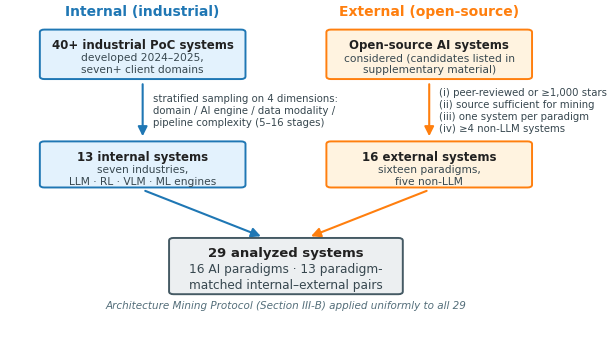

Recreate this plot in Python. (Note: this script raises an exception after producing the figure.)
#!/usr/bin/env python3
"""Fig 5: System selection funnel (13 internal + 16 external -> 29 systems).

Numbers are taken verbatim from main.tex Section III.A:
  Internal: 40+ industrial PoC systems (2024-2025) -> stratified sampling
            along 4 dimensions -> 13 systems across 7 industries.
  External: open-source candidates -> inclusion criteria (i)-(iv) -> 16 systems
            across 16 paradigms (>=5 non-LLM after selection).
"""

import matplotlib.pyplot as plt
from matplotlib.patches import FancyArrowPatch, FancyBboxPatch

plt.rcParams.update({
    "font.family": "DejaVu Sans",
    "figure.dpi": 300,
    "savefig.dpi": 300,
    "savefig.bbox": "tight",
    "savefig.pad_inches": 0.05,
})

INT_BLUE = "#1f77b4"
EXT_ORANGE = "#ff7f0e"
MERGE_GREY = "#455A64"
FILL_INT = "#E3F2FD"
FILL_EXT = "#FFF3E0"
FILL_MERGE = "#ECEFF1"

fig, ax = plt.subplots(figsize=(7.25, 4.4))
ax.set_xlim(0, 10)
ax.set_ylim(0, 10)
ax.axis("off")


def box(x, y, w, h, text, edge, fill, fs=8.5, bold_first=True):
    ax.add_patch(FancyBboxPatch(
        (x, y), w, h, boxstyle="round,pad=0.08",
        edgecolor=edge, facecolor=fill, linewidth=1.4, zorder=2))
    lines = text.split("\n")
    if bold_first:
        ax.text(x + w / 2, y + h - 0.18, lines[0], ha="center", va="top",
                fontsize=fs, fontweight="bold", color="#212121", zorder=3)
        if len(lines) > 1:
            ax.text(x + w / 2, y + h - 0.18 - 0.42 * fs / 8.5, "\n".join(lines[1:]),
                    ha="center", va="top", fontsize=fs - 0.8, color="#37474F",
                    zorder=3, linespacing=1.25)
    else:
        ax.text(x + w / 2, y + h / 2, text, ha="center", va="center",
                fontsize=fs, color="#212121", zorder=3, linespacing=1.3)


def arrow(x0, y0, x1, y1, color, label=None, label_dx=0.18):
    ax.add_patch(FancyArrowPatch(
        (x0, y0), (x1, y1), arrowstyle="-|>", mutation_scale=14,
        linewidth=1.5, color=color, zorder=1))
    if label:
        ax.text(x1 + label_dx if x0 == x1 else (x0 + x1) / 2, (y0 + y1) / 2,
                label, ha="left" if x0 == x1 else "center", va="center",
                fontsize=7.3, color="#37474F", linespacing=1.25)


# ---- Internal track (left) ----
ax.text(2.45, 9.7, "Internal (industrial)", ha="center", fontsize=10,
        fontweight="bold", color=INT_BLUE)
box(0.7, 7.9, 3.5, 1.3,
    "40+ industrial PoC systems\ndeveloped 2024–2025,\nseven+ client domains",
    INT_BLUE, FILL_INT)
arrow(2.45, 7.75, 2.45, 6.05, INT_BLUE,
      "stratified sampling on 4 dimensions:\ndomain / AI engine / data modality /\npipeline complexity (5–16 stages)")
box(0.7, 4.7, 3.5, 1.2,
    "13 internal systems\nseven industries,\nLLM · RL · VLM · ML engines",
    INT_BLUE, FILL_INT)

# ---- External track (right) ----
ax.text(7.55, 9.7, "External (open-source)", ha="center", fontsize=10,
        fontweight="bold", color=EXT_ORANGE)
box(5.8, 7.9, 3.5, 1.3,
    "Open-source AI systems\nconsidered (candidates listed in\nsupplementary material)",
    EXT_ORANGE, FILL_EXT)
arrow(7.55, 7.75, 7.55, 6.05, EXT_ORANGE,
      "(i) peer-reviewed or ≥1,000 stars\n(ii) source sufficient for mining\n(iii) one system per paradigm\n(iv) ≥4 non-LLM systems")
box(5.8, 4.7, 3.5, 1.2,
    "16 external systems\nsixteen paradigms,\nfive non-LLM",
    EXT_ORANGE, FILL_EXT)

# ---- Merge ----
arrow(2.45, 4.55, 4.6, 3.15, INT_BLUE)
arrow(7.55, 4.55, 5.4, 3.15, EXT_ORANGE)
box(3.0, 1.55, 4.0, 1.5,
    "29 analyzed systems\n16 AI paradigms · 13 paradigm-\nmatched internal–external pairs",
    MERGE_GREY, FILL_MERGE, fs=9.5)
ax.text(5.0, 1.05,
        "Architecture Mining Protocol (Section III-B) applied uniformly to all 29",
        ha="center", fontsize=7.5, color="#546E7A", style="italic")

fig.savefig("/home/babelai/DKAP/experiments/fig5_selection_funnel.png")
print("saved fig5_selection_funnel.png")
